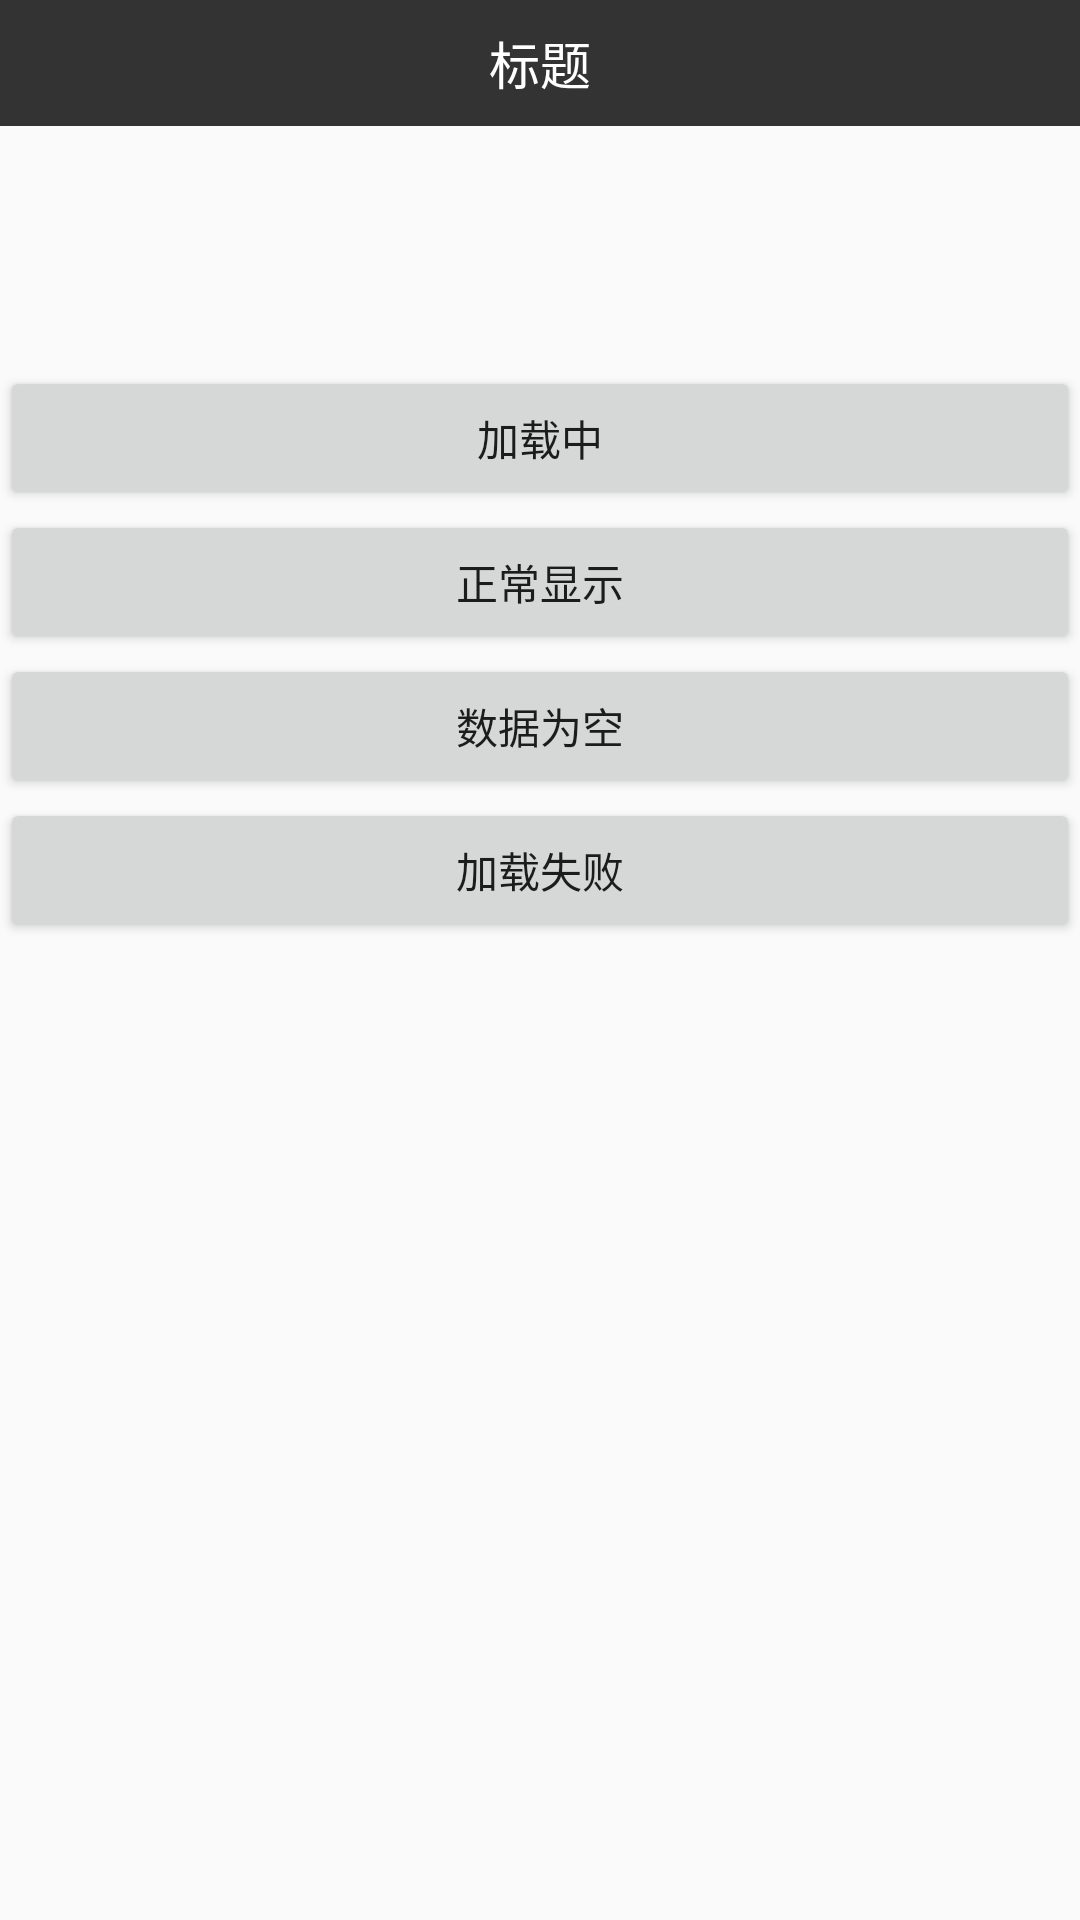

Layout XML and referenced resources for this Android screen:
<!-- AndroidManifest.xml: application theme AppTheme -->
<!-- res/layout/activity_choose.xml -->
<?xml version="1.0" encoding="utf-8"?>
<LinearLayout
    xmlns:android="http://schemas.android.com/apk/res/android"
    android:layout_width="match_parent"
    android:layout_height="match_parent"
    android:clipToPadding="true"
    android:fitsSystemWindows="true"
    android:orientation="vertical">

    <include
        layout="@layout/widget_toolbar"/>

    <Button
        android:layout_marginTop="@dimen/dp_80"
        android:id="@+id/btn_loading"
        android:layout_width="match_parent"
        android:layout_height="wrap_content"
        android:text="加载中"/>

    <Button
        android:id="@+id/btn_normal"
        android:layout_width="match_parent"
        android:layout_height="wrap_content"
        android:text="正常显示"/>

    <Button
        android:id="@+id/btn_empty"
        android:layout_width="match_parent"
        android:layout_height="wrap_content"
        android:text="数据为空"/>

    <Button

        android:id="@+id/btn_error"
        android:layout_width="match_parent"
        android:layout_height="wrap_content"
        android:text="加载失败"/>
</LinearLayout>
<!-- res/layout/widget_toolbar.xml (included above) -->
<android.support.v7.widget.Toolbar
    xmlns:android="http://schemas.android.com/apk/res/android"
    xmlns:app="http://schemas.android.com/apk/res-auto"
    android:id="@id/toolbar"
    android:layout_width="match_parent"
    android:layout_height="42dp"
    android:background="@color/black_back"
    android:tag="title"
    app:contentInsetStart="0dp"
    app:popupTheme="@style/AppTheme.PopupOverlay">

    <TextView
        android:id="@id/tv_title"
        android:layout_width="wrap_content"
        android:layout_height="wrap_content"
        android:layout_centerInParent="true"
        android:layout_gravity="center"
        android:ellipsize="end"
        android:lines="1"
        android:text="标题"
        android:textColor="@color/white_text"
        android:textSize="17sp"/>


</android.support.v7.widget.Toolbar>
<!-- resources referenced by this layout -->
<resources>
  <color name="black_back">#333333</color>
  <color name="white_text">#ffffff</color>
  <dimen name="dp_80">80dp</dimen>
  <style name="AppTheme.PopupOverlay" parent="ThemeOverlay.AppCompat.Light" />
  <style name="AppTheme" parent="Theme.AppCompat.Light.DarkActionBar">
          
          <item name="colorPrimary">@color/colorPrimary</item>
          <item name="colorPrimaryDark">@color/colorPrimaryDark</item>
          <item name="colorAccent">@color/colorAccent</item>
      </style>
  <color name="colorPrimary">#3F51B5</color>
  <color name="colorPrimaryDark">#303F9F</color>
  <color name="colorAccent">#FF4081</color>
</resources>
